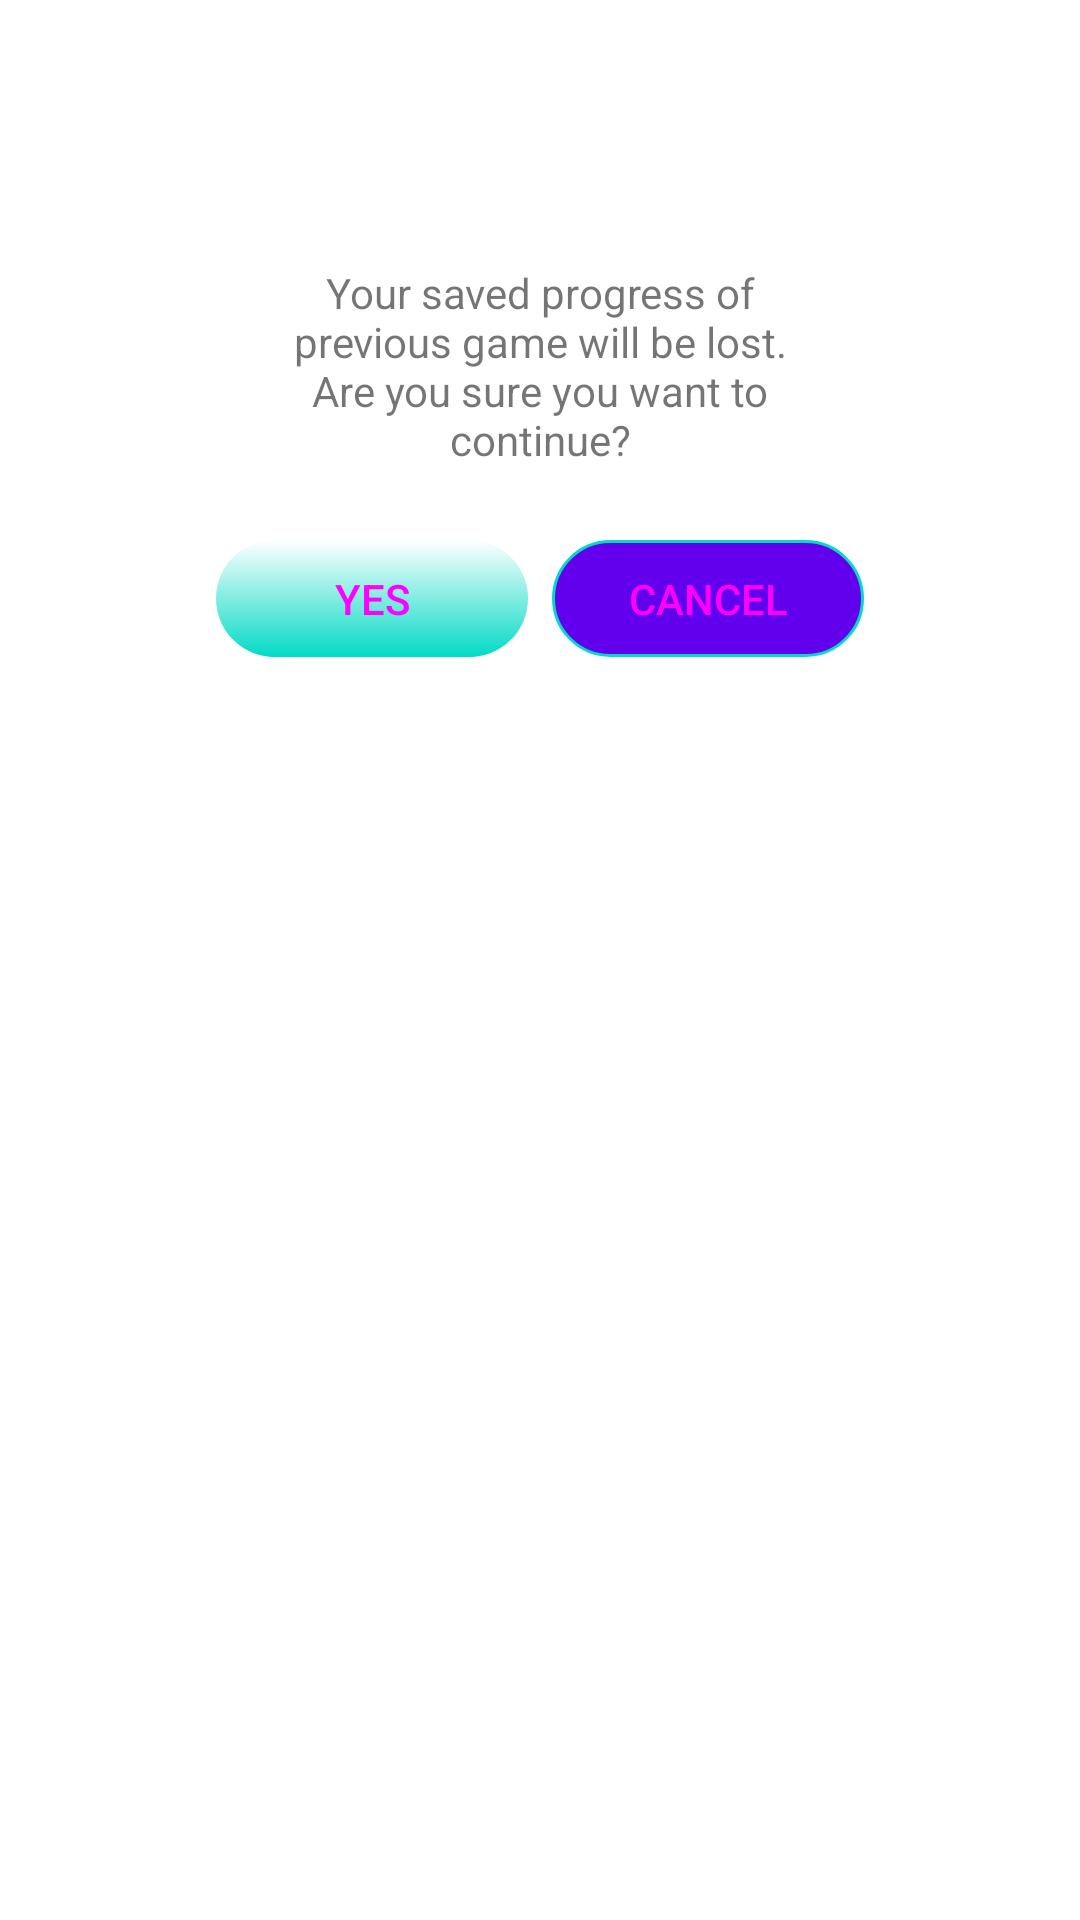

Reconstruct the res/layout file that produces this screen, plus the resources it refers to.
<!-- AndroidManifest.xml: application theme Theme.SudokuGenius -->
<!-- res/layout/dialog_game_restart_confirmation.xml -->
<?xml version="1.0" encoding="utf-8"?>
<LinearLayout xmlns:android="http://schemas.android.com/apk/res/android"
    android:layout_width="match_parent"
    android:layout_height="match_parent"
    android:padding="@dimen/_48dp">

    <LinearLayout
        style="@style/dialog">

        <LinearLayout
            android:layout_width="match_parent"
            android:layout_height="wrap_content"
            android:padding="@dimen/_20dp"
            android:orientation="vertical">
            <TextView
                android:text="@string/game_restart_confirmation"
                android:layout_width="match_parent"
                android:layout_height="wrap_content"
                android:gravity="center"/>
        </LinearLayout>

        <LinearLayout
            android:layout_width="match_parent"
            android:layout_height="wrap_content"
            android:orientation="horizontal">
            <androidx.appcompat.widget.AppCompatButton
                android:id="@+id/dialog_ok_button"
                android:text="@string/yes"
                android:layout_width="0dp"
                android:layout_height="wrap_content"
                android:layout_weight="1"
                style="@style/buttonSolidSmall"/>
            <androidx.appcompat.widget.AppCompatButton
                android:id="@+id/dialog_cancel_button"
                android:text="@string/cancel"
                android:layout_width="0dp"
                android:layout_height="wrap_content"
                android:layout_weight="1"
                style="@style/buttonOutlineSmall"/>
        </LinearLayout>
    </LinearLayout>

</LinearLayout>
<!-- resources referenced by this layout -->
<resources>
  <dimen name="_20dp">20dp</dimen>
  <dimen name="_48dp">48dp</dimen>
  <string name="cancel">Cancel</string>
  <string name="game_restart_confirmation">Your saved progress of previous game will be lost. Are you sure you want to continue?</string>
  <string name="yes">Yes</string>
  <style name="buttonOutlineSmall" parent="buttonOutline">
          <item name="android:minHeight">@dimen/_38dp</item>
      </style>
  <style name="buttonSolidSmall" parent="buttonSolid">
          <item name="android:minHeight">@dimen/_38dp</item>
      </style>
  <style name="dialog">
          <item name="android:layout_width">match_parent</item>
          <item name="android:layout_height">wrap_content</item>
          <item name="android:background">@drawable/background_dialog</item>
          <item name="android:orientation">vertical</item>
          <item name="android:gravity">center</item>
          <item name="android:padding">@dimen/_20dp</item>
      </style>
  <style name="Theme.SudokuGenius" parent="Theme.MaterialComponents.Light.NoActionBar">
          <item name="android:statusBarColor">?attr/colorPrimaryVariant</item>
      </style>
  <style name="buttonOutline" parent="button">
          <item name="android:background">@drawable/button_outline</item>
          <item name="android:textColor">@drawable/button_outline_text</item>
      </style>
  <dimen name="_38dp">38dp</dimen>
  <style name="buttonSolid" parent="button">
          <item name="android:background">@drawable/button_solid</item>
          <item name="android:textColor">@drawable/button_solid_text</item>
      </style>
  <style name="button">
          <item name="maxWidth">@dimen/_320dp</item>
          <item name="android:minHeight">@dimen/_48dp</item>
          <item name="android:layout_margin">@dimen/_4dp</item>
          <item name="android:stateListAnimator">@null</item>
          <item name="android:padding">@dimen/_10dp</item>
      </style>
  <!-- drawable button_outline (drawable) -->
  <?xml version="1.0" encoding="utf-8"?>
  <selector xmlns:android="http://schemas.android.com/apk/res/android">
      <item android:state_pressed="false">
          <shape android:shape="rectangle">
              <stroke android:width="1dp" android:color="?attr/colorAccent"/>
              <solid android:color="?attr/colorPrimary"/>
              <corners android:radius="@dimen/_50dp"/>
          </shape>
      </item>
      <item android:state_pressed="true">
          <shape android:shape="rectangle">
              <stroke android:width="1dp" android:color="?attr/colorAccent"/>
              <solid android:color="?attr/colorSecondary"/>
              <corners android:radius="@dimen/_50dp"/>
          </shape>
      </item>
  </selector>
  <!-- drawable button_outline_text (drawable) -->
  <?xml version="1.0" encoding="utf-8"?>
  <selector xmlns:android="http://schemas.android.com/apk/res/android">
      
      <item android:state_pressed="true" android:color="?attr/buttonOutlineTextColorPressedTrue" />
      
      <item android:color="?attr/buttonOutlineTextColorPressedFalse" />
  </selector>
  <!-- drawable button_solid_text (drawable) -->
  <?xml version="1.0" encoding="utf-8"?>
  <selector xmlns:android="http://schemas.android.com/apk/res/android">
      
      <item android:state_pressed="true" android:color="?attr/colorOnAccent" />
      
      <item android:color="?attr/colorOnAccent" />
  </selector>
  <dimen name="_320dp">320dp</dimen>
  <dimen name="_4dp">4dp</dimen>
  <dimen name="_10dp">10dp</dimen>
  <dimen name="_50dp">50dp</dimen>
</resources>
